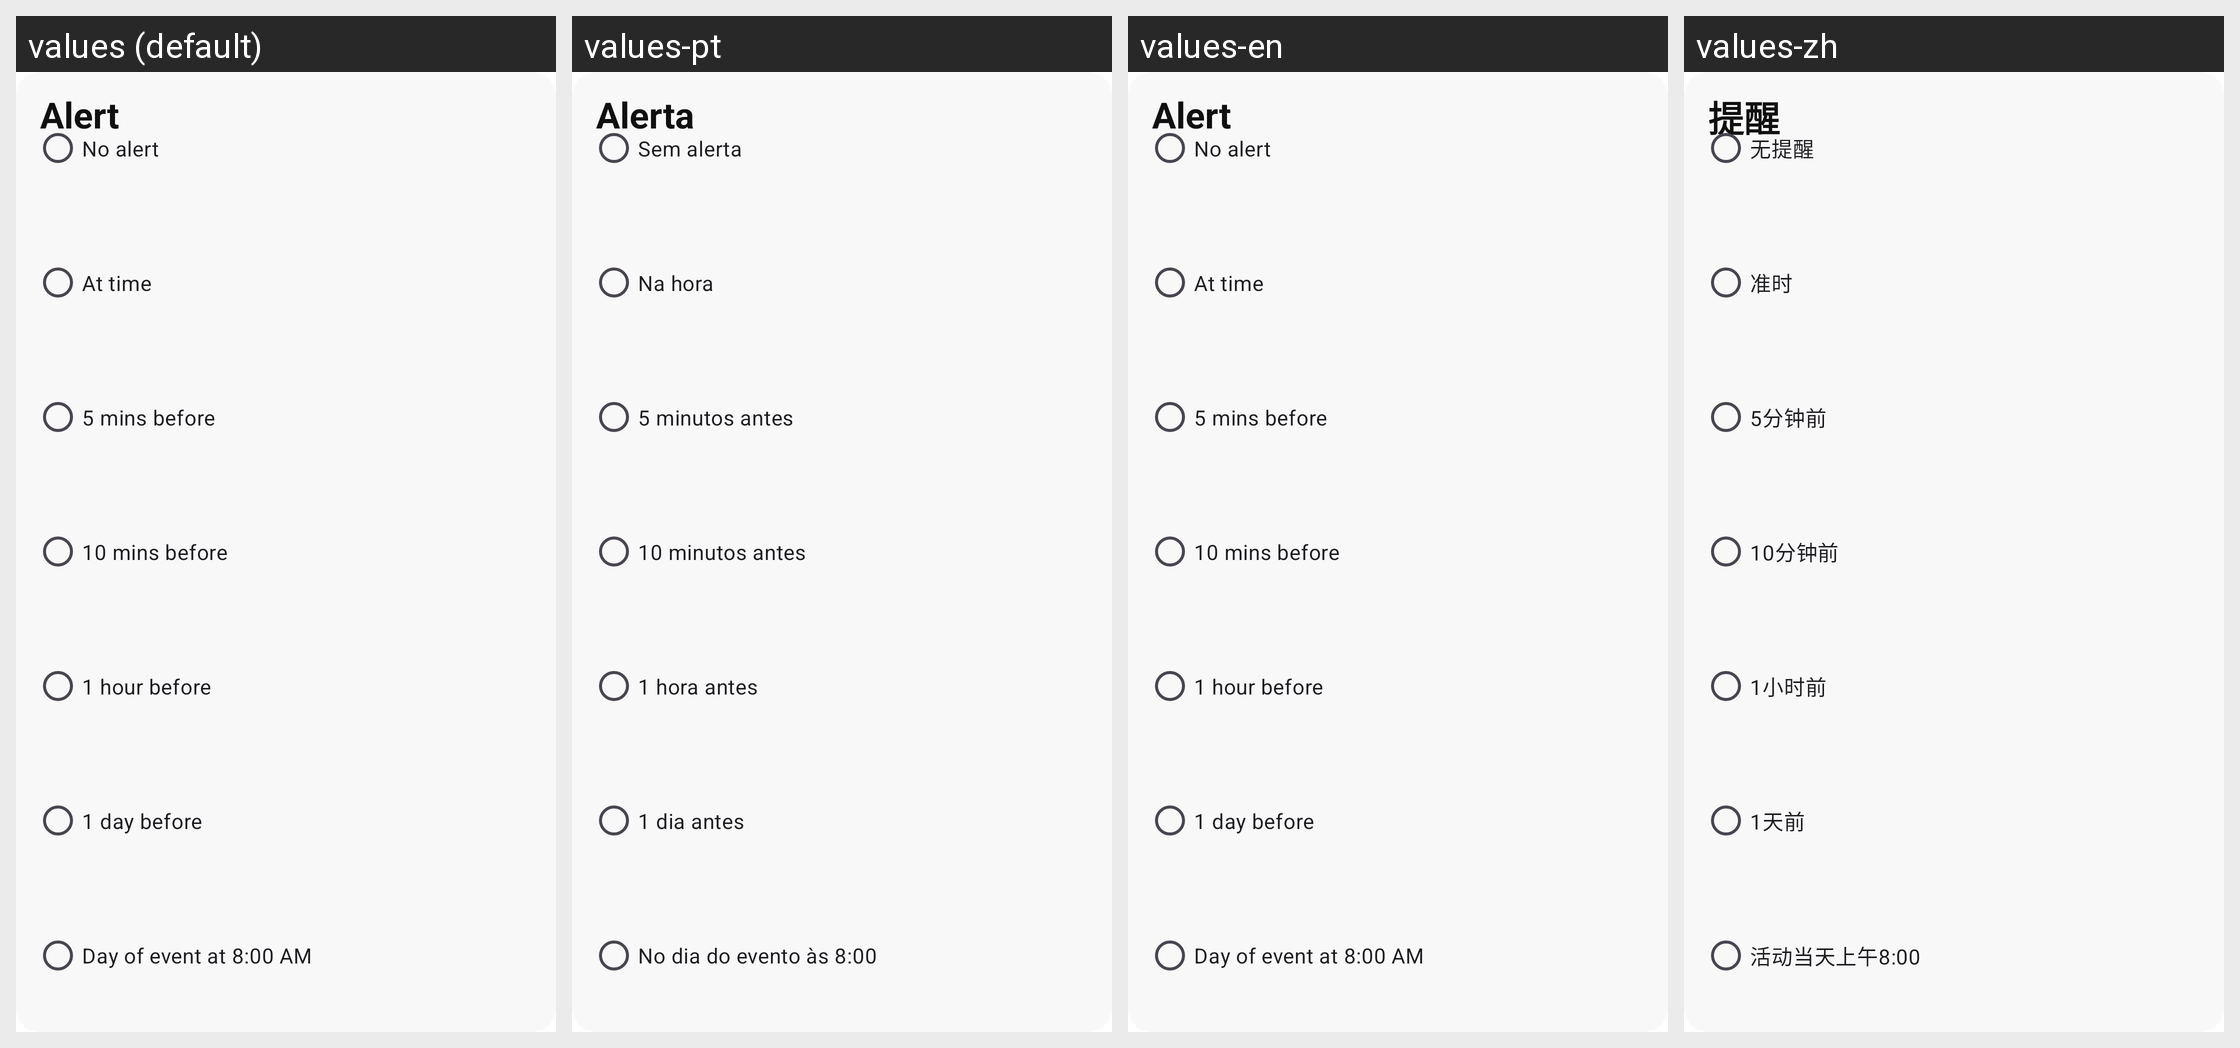

Translations of the strings shown on this Android screen, per locale in the grid:
Android screen res/layout/dialog_select_alarm.xml rendered under 4 locales, left to right: values (default), values-pt, values-en, values-zh. Device: Nexus 5 (rendered at 1080×1920; each locale shown at half size, 540×960, under a caption strip naming it); theme Theme.Todo.
Other locales in the repository, not shown: values-de, values-fr, values-hi, values-it, values-ja, values-ko.
Strings drawn on this screen, with the default value and each locale's value (text and hints the layout hard-codes, and strings that could not be matched under every locale, appear in the picture but are not listed):

alert
  values: Alert
  values-pt: Alerta
  values-en: Alert
  values-zh: 提醒

no_alert
  values: No alert
  values-pt: Sem alerta
  values-en: No alert
  values-zh: 无提醒

at_time
  values: At time
  values-pt: Na hora
  values-en: At time
  values-zh: 准时

before_5min
  values: 5 mins before
  values-pt: 5 minutos antes
  values-en: 5 mins before
  values-zh: 5分钟前

before_10min
  values: 10 mins before
  values-pt: 10 minutos antes
  values-en: 10 mins before
  values-zh: 10分钟前

before_1hour
  values: 1 hour before
  values-pt: 1 hora antes
  values-en: 1 hour before
  values-zh: 1小时前

before_1day
  values: 1 day before
  values-pt: 1 dia antes
  values-en: 1 day before
  values-zh: 1天前

day_8am
  values: Day of event at 8:00 AM
  values-pt: No dia do evento às 8:00
  values-en: Day of event at 8:00 AM
  values-zh: 活动当天上午8:00
